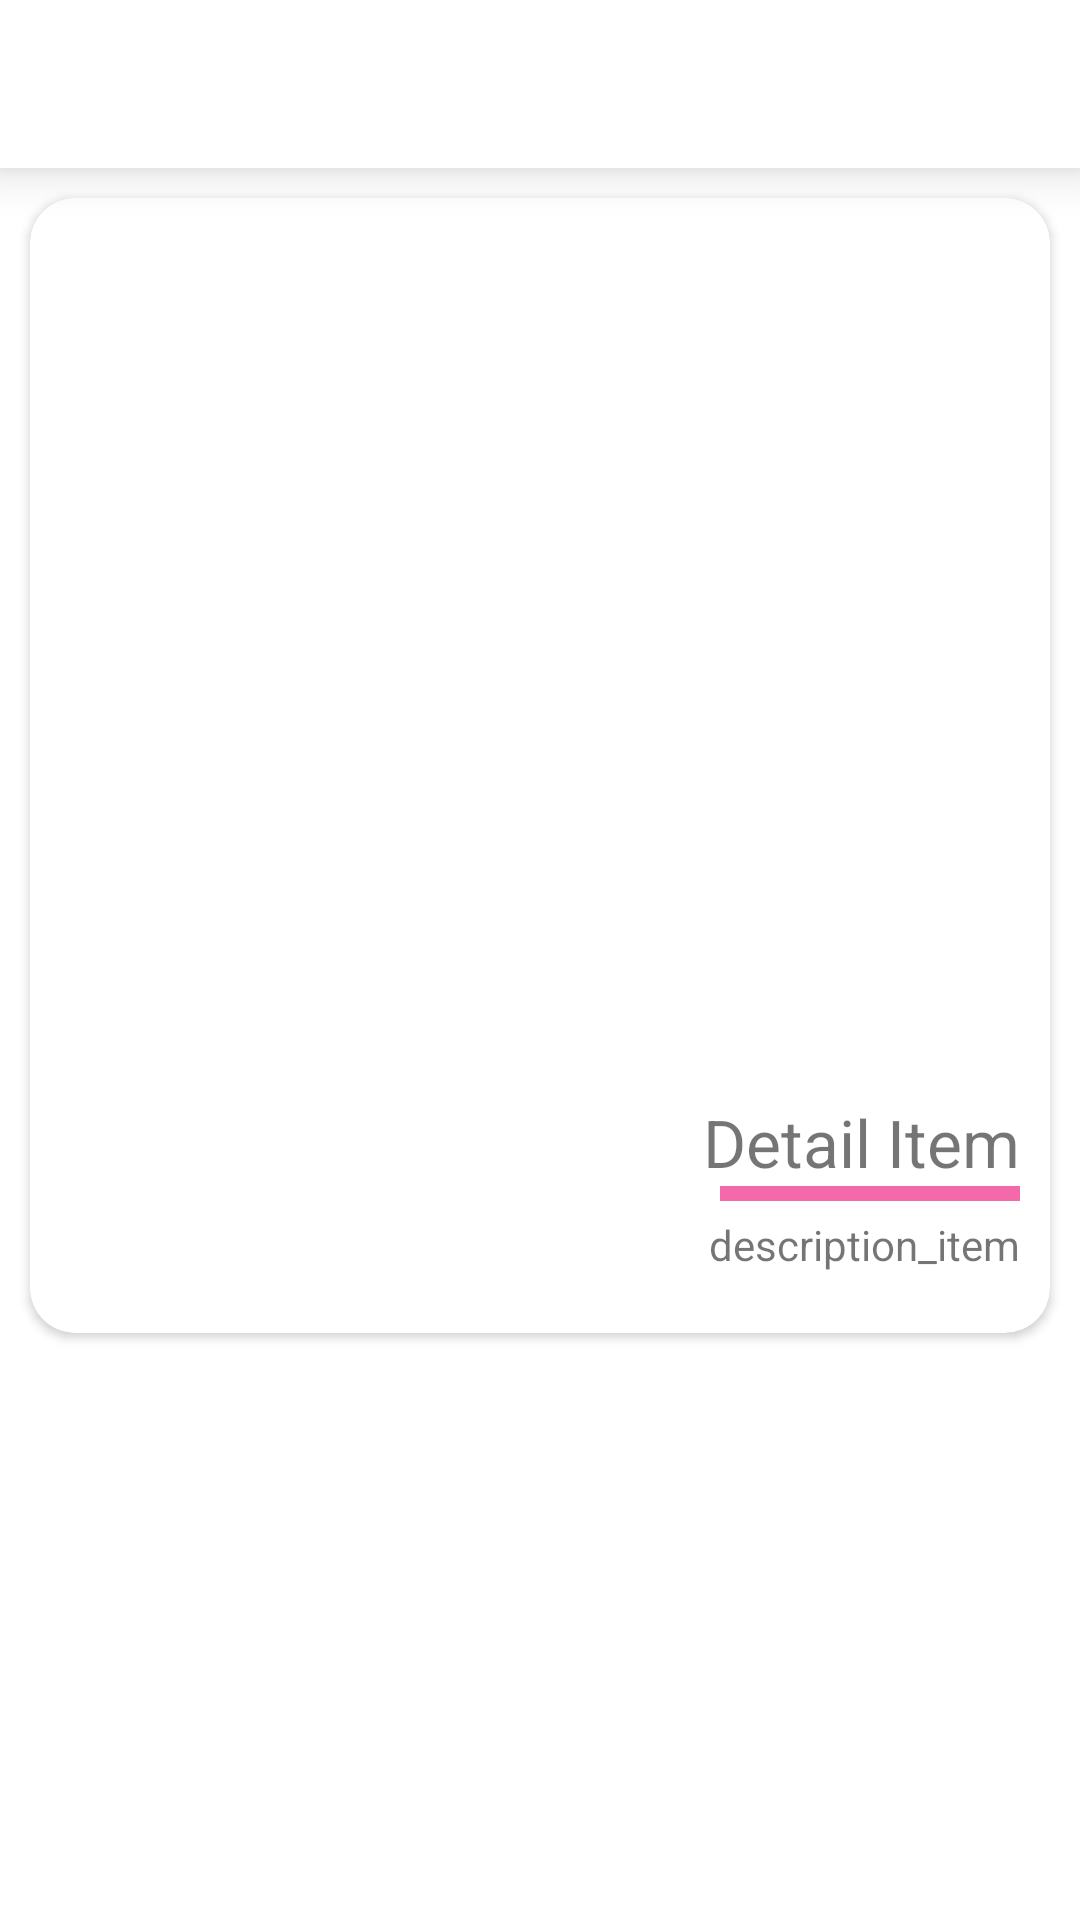

Write the Android layout XML for this screen, with the resource values it uses.
<!-- AndroidManifest.xml: application theme Theme.Footmat -->
<!-- res/layout/activity_detail_item_page.xml -->
<?xml version="1.0" encoding="utf-8"?>
<LinearLayout xmlns:android="http://schemas.android.com/apk/res/android"
    xmlns:app="http://schemas.android.com/apk/res-auto"
    xmlns:tools="http://schemas.android.com/tools"
    android:layout_width="match_parent"
    android:layout_height="wrap_content"
    android:orientation="vertical"
    tools:context=".pages.DetailItemPage">



    <androidx.appcompat.widget.Toolbar
        android:id="@+id/toolbar"
        android:layout_width="match_parent"
        android:layout_height="?attr/actionBarSize"
        android:background="?attr/colorOnPrimary"
        android:elevation="10dp"
        tools:ignore="MissingConstraints"/>


       <ScrollView
           android:layout_width="match_parent"

           android:layout_height="wrap_content">
           <androidx.cardview.widget.CardView
               android:layout_width="match_parent"
               android:elevation="10dp"
               app:cardCornerRadius="15dp"
               android:layout_margin="10dp"

               android:layout_height="wrap_content">
           <LinearLayout
               android:layout_width="match_parent"
               android:orientation="vertical"

               android:layout_marginBottom="10dp"
               android:layout_marginLeft="10dp"
               android:layout_marginRight="10dp"
               android:layout_height="wrap_content">
               <ImageView
                   android:id="@+id/image_item"
                   android:layout_width="match_parent"
                   android:layout_height="300dp"
                   tools:srcCompat="@tools:sample/backgrounds/scenic" />

               <TextView
                   android:id="@+id/name_item"
                   android:layout_width="wrap_content"
                   android:layout_height="wrap_content"
                   android:text="Detail Item"
                   android:textFontWeight="800"
                   android:textSize="22dp"
                   tools:layout_editor_absoluteX="210dp"
                   tools:layout_editor_absoluteY="350dp" />
               <LinearLayout
                   android:background="@color/pink"
                   android:layout_width="100dp"
                   android:layout_marginBottom="5dp"
                   android:layout_height="5dp"/>
               <TextView
                   android:id="@+id/description_item"
                   android:layout_marginBottom="10dp"
                   android:textDirection="rtl"
                   android:layout_width="match_parent"
                   android:layout_height="wrap_content"
                   android:text="description_item" />
           </LinearLayout>

           </androidx.cardview.widget.CardView>
       </ScrollView>



</LinearLayout>
<!-- resources referenced by this layout -->
<resources>
  <color name="pink">#f469a9</color>
  <style name="Theme.Footmat" parent="Theme.MaterialComponents.DayNight.NoActionBar">
          
          <item name="colorPrimary">@color/pink</item>
          <item name="colorPrimaryVariant">@color/other</item>
          <item name="colorOnPrimary">@color/white</item>
          
          <item name="android:layoutDirection">rtl</item>
          <item name="colorSecondary">@color/teal_200</item>
          <item name="colorSecondaryVariant">@color/teal_700</item>
          <item name="colorOnSecondary">@color/black</item>
          <item name="colorPrimarySurface">#1E1D1D</item>
  
          
          <item name="android:statusBarColor" tools:targetApi="l">?attr/colorPrimaryVariant</item>
  
  
          
      </style>
  <color name="other">#DFD8CA</color>
  <color name="white">#FFFFFFFF</color>
  <color name="teal_200">#FF03DAC5</color>
  <color name="teal_700">#FF018786</color>
  <color name="black">#FF000000</color>
</resources>
